Image classification data set "crops" (kORNkin/InspireLab-SeaGrapeDetection on GitHub). Class labels (3): darkening, harvestable, whitening.

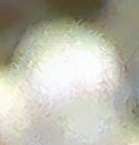
Label: whitening

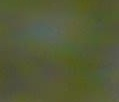
Label: harvestable

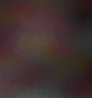
Label: darkening

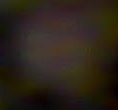
Label: darkening

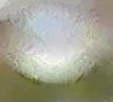
Label: whitening

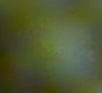
Label: harvestable
